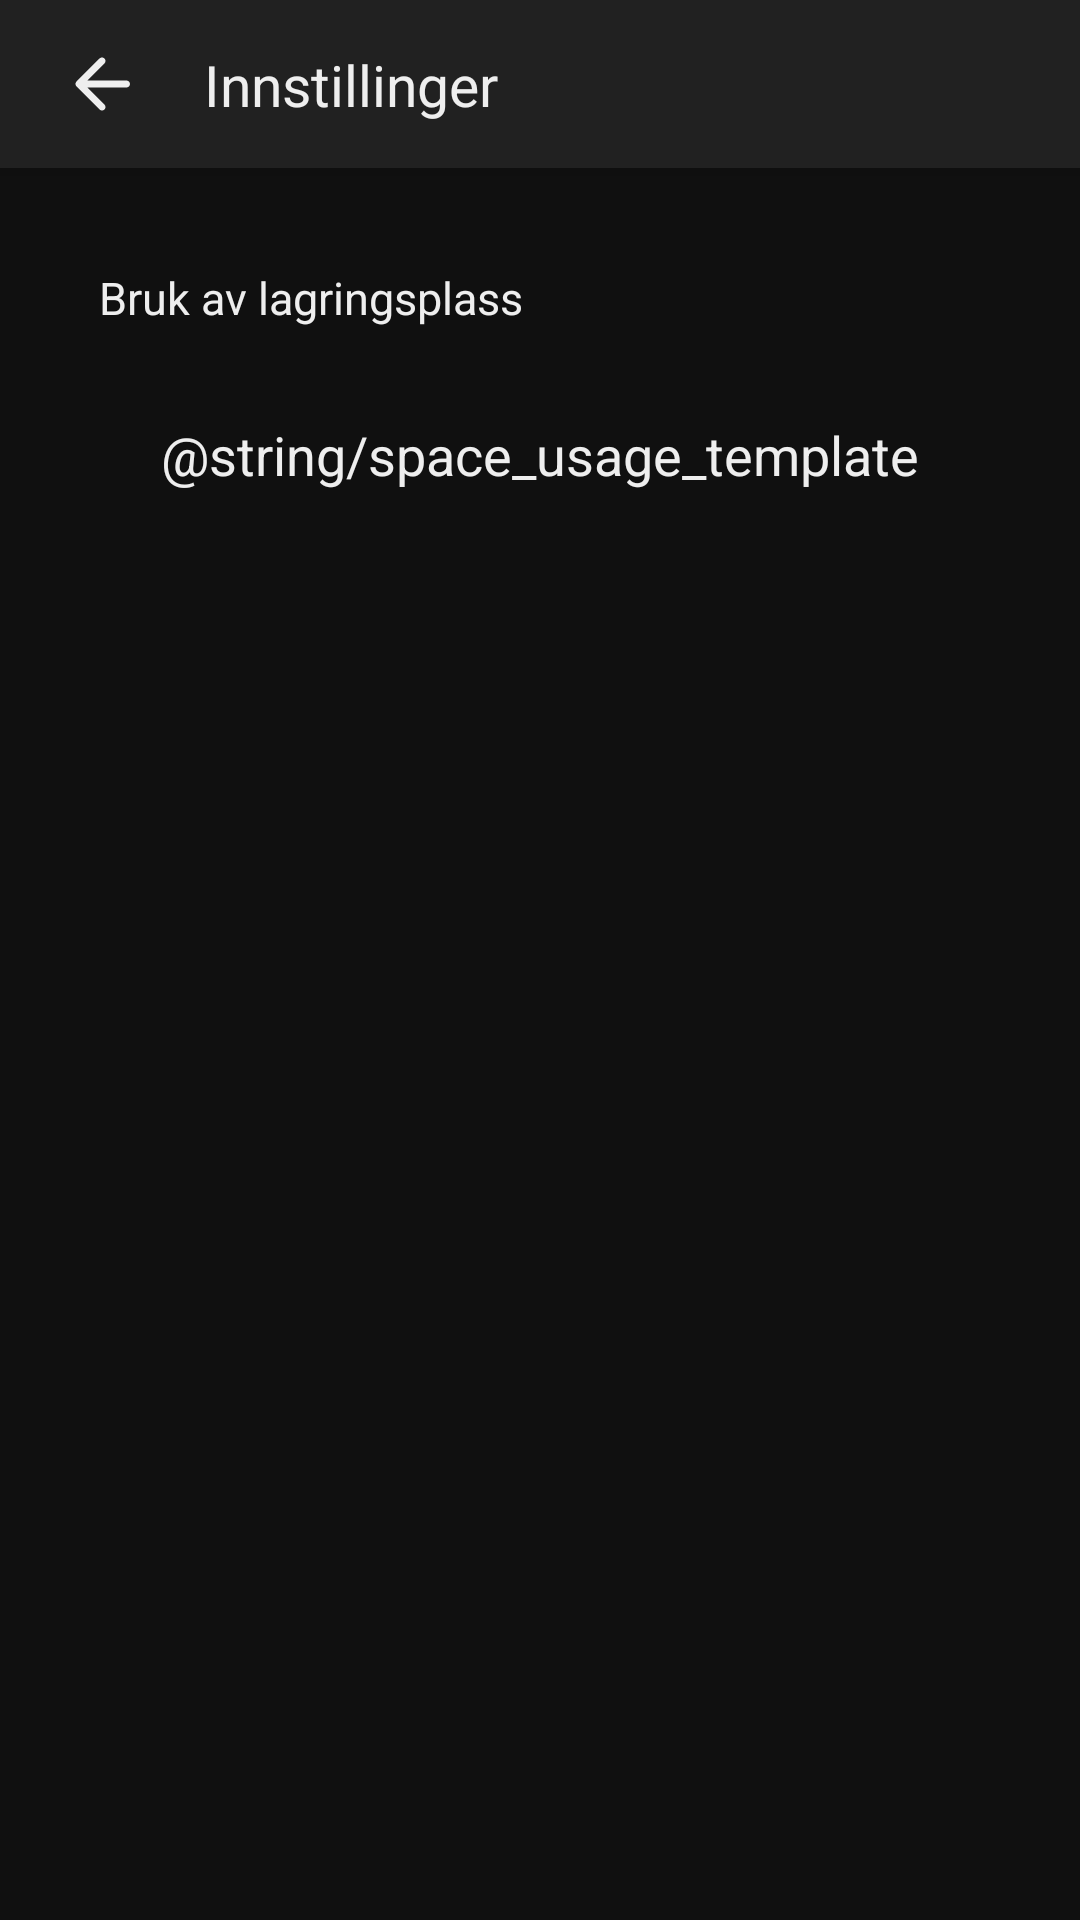

Layout XML and referenced resources for this Android screen:
<!-- AndroidManifest.xml: application theme AppTheme -->
<!-- res/layout/activity_settings.xml -->
<?xml version="1.0" encoding="utf-8"?>
<androidx.constraintlayout.widget.ConstraintLayout xmlns:android="http://schemas.android.com/apk/res/android"
    xmlns:app="http://schemas.android.com/apk/res-auto"
    xmlns:tools="http://schemas.android.com/tools"
    android:layout_width="match_parent"
    android:layout_height="match_parent"
    tools:context=".activities.SettingsActivity">

    <androidx.appcompat.widget.Toolbar
        android:id="@+id/toolbar"
        android:layout_width="match_parent"
        android:layout_height="@dimen/topToolbarHeight"
        android:layout_alignParentTop="true"
        android:elevation="@dimen/topToolbarElevation"
        android:background="@color/colorPrimary"
        android:paddingStart="@dimen/topToolbarPaddingHorizontal"
        android:paddingEnd="@dimen/topToolbarPaddingHorizontal"
        app:contentInsetStart="0dp"
        app:layout_constraintTop_toTopOf="parent"
        app:layout_constraintStart_toStartOf="parent"
        app:layout_constraintEnd_toEndOf="parent"
        tools:targetApi="lollipop">

        <androidx.constraintlayout.widget.ConstraintLayout
            android:layout_width="match_parent"
            android:layout_height="match_parent">

            <ImageView
                android:id="@+id/toolbarBackAction"
                android:layout_width="@dimen/topToolbarActionHeightAndWidth"
                android:layout_height="@dimen/topToolbarActionHeightAndWidth"
                app:layout_constraintStart_toStartOf="parent"
                app:layout_constraintTop_toTopOf="parent"
                app:layout_constraintBottom_toBottomOf="parent"
                app:srcCompat="@drawable/ic_round_arrow_back_24px"/>

            <TextView
                android:id="@+id/toolbar_title"
                android:layout_width="wrap_content"
                android:layout_height="wrap_content"
                android:padding="@dimen/topToolbarTitlePadding"
                android:text="@string/list_drawer_item_settings"
                android:textColor="@color/colorWhite"
                android:textSize="19sp"
                android:layout_marginStart="@dimen/topToolbarTitleMarginStart"
                app:layout_constraintStart_toEndOf="@id/toolbarBackAction"
                app:layout_constraintTop_toTopOf="parent"
                app:layout_constraintBottom_toBottomOf="parent"/>

        </androidx.constraintlayout.widget.ConstraintLayout>

    </androidx.appcompat.widget.Toolbar>

    <androidx.constraintlayout.widget.ConstraintLayout
        android:layout_width="match_parent"
        android:layout_height="0dp"
        android:background="@color/colorPrimaryDark"
        android:orientation="vertical"
        app:layout_constraintTop_toBottomOf="@id/toolbar"
        app:layout_constraintStart_toStartOf="parent"
        app:layout_constraintEnd_toEndOf="parent"
        app:layout_constraintBottom_toBottomOf="parent">

        <LinearLayout
            android:id="@+id/spaceUsageContainer"
            android:layout_width="0dp"
            android:layout_height="wrap_content"
            android:paddingTop="10dp"
            android:paddingBottom="10dp"
            android:paddingStart="5dp"
            android:paddingEnd="5dp"
            android:layout_marginTop="18dp"
            android:layout_marginStart="12dp"
            android:layout_marginEnd="12dp"
            android:orientation="vertical"
            android:background="@drawable/primary_rounded"
            app:layout_constraintLeft_toLeftOf="parent"
            app:layout_constraintRight_toRightOf="parent"
            app:layout_constraintTop_toTopOf="parent">

            <TextView
                android:layout_width="match_parent"
                android:layout_height="wrap_content"
                android:layout_marginBottom="10dp"
                android:paddingBottom="5dp"
                android:paddingEnd="16dp"
                android:paddingStart="16dp"
                android:paddingTop="5dp"
                android:text="@string/space_usage_settings_header"
                android:textColor="@color/colorWhite"
                android:textSize="15sp" />

            <androidx.constraintlayout.widget.ConstraintLayout
                android:layout_width="match_parent"
                android:layout_height="match_parent"
                android:paddingBottom="5dp"
                android:paddingEnd="16dp"
                android:paddingStart="16dp"
                android:paddingTop="5dp">

                <TextView
                    android:id="@+id/space_usage_text"
                    android:layout_width="wrap_content"
                    android:layout_height="wrap_content"
                    android:layout_marginTop="10dp"
                    android:layout_marginBottom="10dp"
                    android:text="@string/space_usage_template"
                    android:textColor="@color/colorWhite"
                    android:textSize="18sp"
                    app:layout_constraintBottom_toBottomOf="parent"
                    app:layout_constraintEnd_toEndOf="parent"
                    app:layout_constraintStart_toStartOf="parent"
                    app:layout_constraintTop_toTopOf="parent" />

            </androidx.constraintlayout.widget.ConstraintLayout>

        </LinearLayout>

    </androidx.constraintlayout.widget.ConstraintLayout>

</androidx.constraintlayout.widget.ConstraintLayout>
<!-- resources referenced by this layout -->
<resources>
  <color name="colorPrimary">#212121</color>
  <color name="colorPrimaryDark">#101010</color>
  <color name="colorWhite">#eee</color>
  <dimen name="topToolbarActionHeightAndWidth">28dp</dimen>
  <dimen name="topToolbarElevation">4dp</dimen>
  <dimen name="topToolbarHeight">56dp</dimen>
  <dimen name="topToolbarPaddingHorizontal">20dp</dimen>
  <dimen name="topToolbarTitleMarginStart">10dp</dimen>
  <dimen name="topToolbarTitlePadding">10dp</dimen>
  <!-- drawable ic_round_arrow_back_24px (drawable) -->
  <vector xmlns:android="http://schemas.android.com/apk/res/android"
      android:width="32dp"
      android:height="32dp"
      android:viewportWidth="24"
      android:viewportHeight="24">
    <path
        android:fillColor="@color/colorWhite"
        android:pathData="M19,11H7.83l4.88,-4.88c0.39,-0.39 0.39,-1.03 0,-1.42 -0.39,-0.39 -1.02,-0.39 -1.41,0l-6.59,6.59c-0.39,0.39 -0.39,1.02 0,1.41l6.59,6.59c0.39,0.39 1.02,0.39 1.41,0 0.39,-0.39 0.39,-1.02 0,-1.41L7.83,13H19c0.55,0 1,-0.45 1,-1s-0.45,-1 -1,-1z"/>
  </vector>
  <string name="list_drawer_item_settings">Innstillinger</string>
  <string name="space_usage_settings_header">Bruk av lagringsplass</string>
  <style name="AppTheme" parent="Theme.AppCompat.Light.NoActionBar">
          <item name="colorPrimary">@color/colorPrimary</item>
          <item name="colorPrimaryDark">@color/colorPrimaryDark</item>
          <item name="colorAccent">@color/colorAccent</item>
          <item name="android:textColorAlertDialogListItem">@color/downloaded</item>
      </style>
  <color name="colorAccent">#b71c1c</color>
  <color name="downloaded">#b71c1c</color>
</resources>
